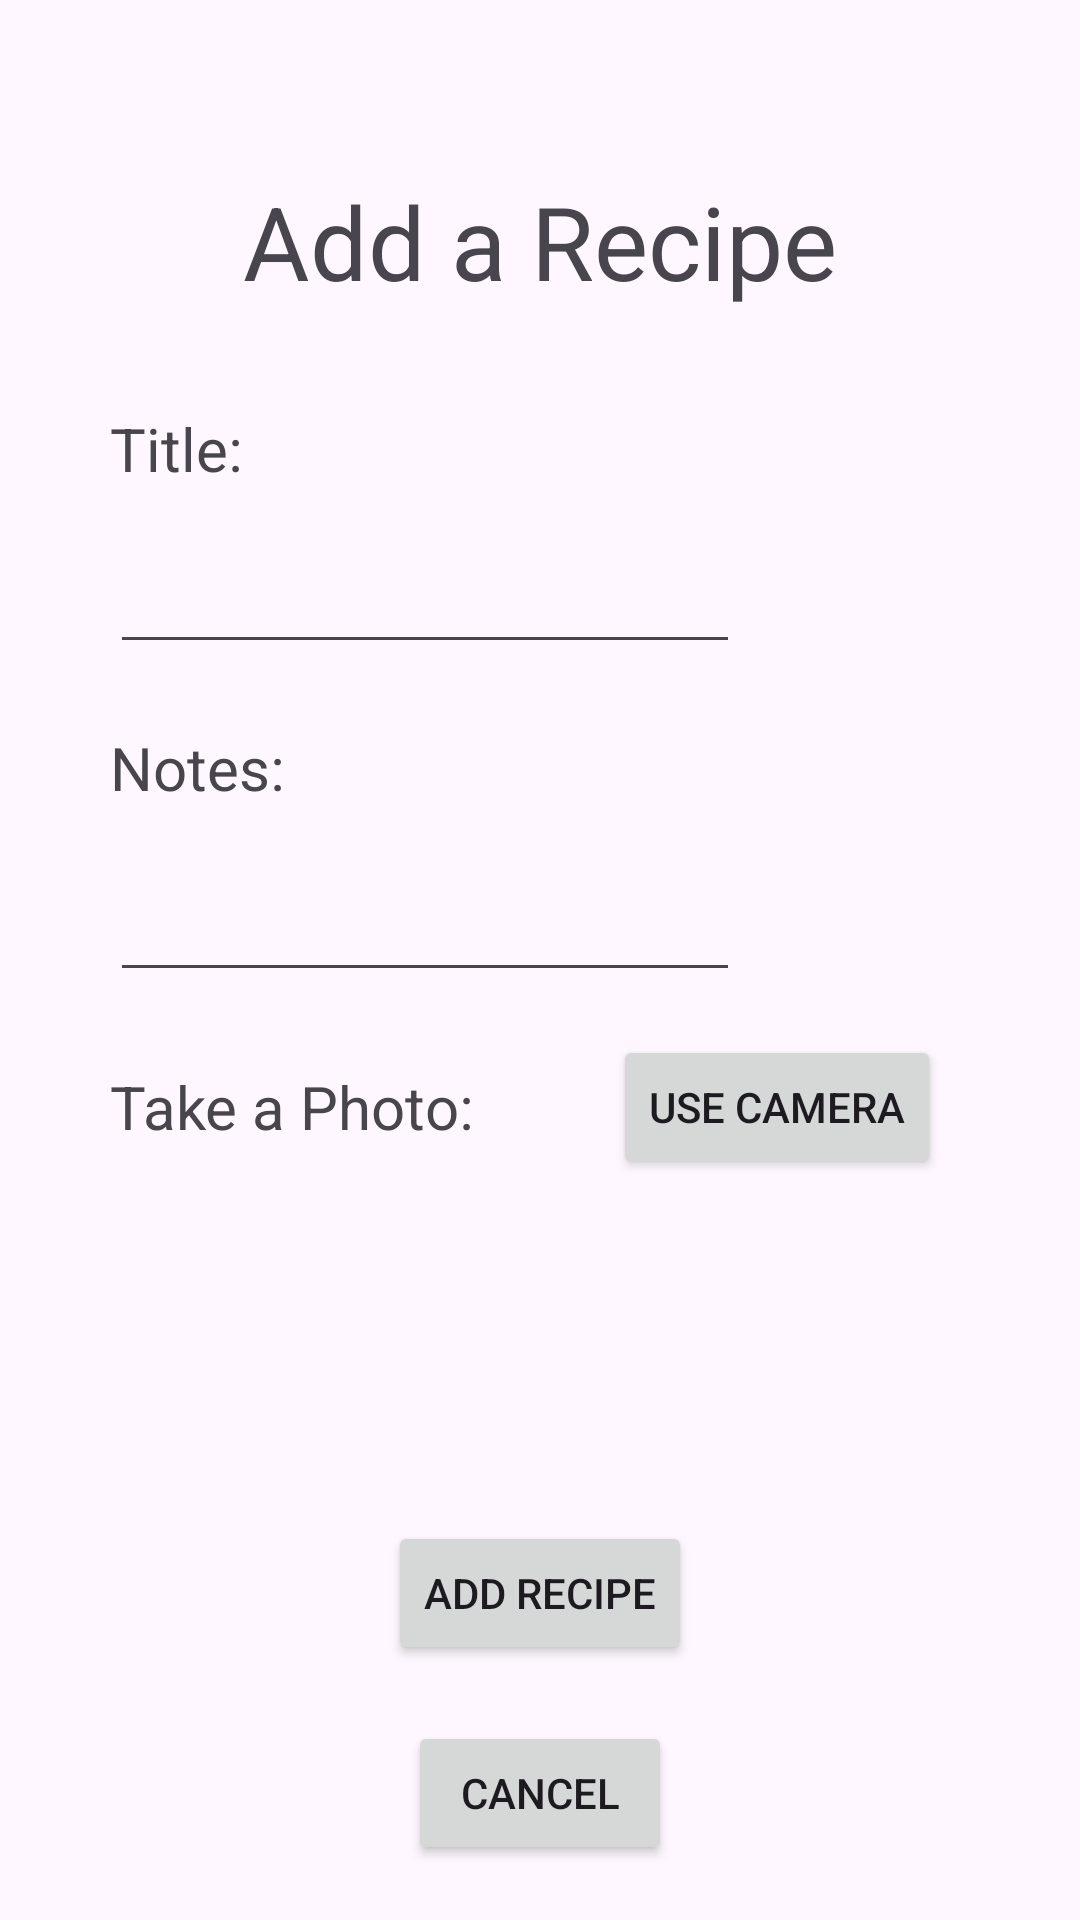

Produce the Android XML layout that renders to this screen, including the resource entries it uses.
<!-- AndroidManifest.xml: application theme Theme.DrewGlasserBrown -->
<!-- res/layout/activity_add_arecipe.xml -->
<?xml version="1.0" encoding="utf-8"?>
<androidx.constraintlayout.widget.ConstraintLayout xmlns:android="http://schemas.android.com/apk/res/android"
    xmlns:app="http://schemas.android.com/apk/res-auto"
    xmlns:tools="http://schemas.android.com/tools"
    android:id="@+id/main"
    android:layout_width="match_parent"
    android:layout_height="match_parent"
    tools:context=".AddARecipeActivity">

    <TextView
        android:id="@+id/textView3"
        android:layout_width="wrap_content"
        android:layout_height="wrap_content"
        android:text="Add a Recipe"
        android:textSize="34sp"
        app:layout_constraintBottom_toBottomOf="parent"
        app:layout_constraintEnd_toEndOf="parent"
        app:layout_constraintStart_toStartOf="parent"
        app:layout_constraintTop_toTopOf="parent"
        app:layout_constraintVertical_bias="0.097" />

    <TextView
        android:id="@+id/textView8"
        android:layout_width="wrap_content"
        android:layout_height="wrap_content"
        android:text="Title:"
        android:textSize="20sp"
        app:layout_constraintBottom_toBottomOf="parent"
        app:layout_constraintEnd_toStartOf="@+id/textView3"
        app:layout_constraintHorizontal_bias="1.0"
        app:layout_constraintStart_toStartOf="parent"
        app:layout_constraintTop_toBottomOf="@+id/textView3"
        app:layout_constraintVertical_bias="0.065" />

    <EditText
        android:id="@+id/etTitle"
        android:layout_width="wrap_content"
        android:layout_height="wrap_content"
        android:ems="10"
        android:inputType="text"
        app:layout_constraintBottom_toBottomOf="parent"
        app:layout_constraintStart_toStartOf="@+id/textView8"
        app:layout_constraintTop_toBottomOf="@+id/textView8"
        app:layout_constraintVertical_bias="0.039" />

    <TextView
        android:id="@+id/textView9"
        android:layout_width="wrap_content"
        android:layout_height="wrap_content"
        android:text="Notes:"
        android:textSize="20sp"
        app:layout_constraintBottom_toBottomOf="parent"
        app:layout_constraintStart_toStartOf="@+id/etTitle"
        app:layout_constraintTop_toBottomOf="@+id/etTitle"
        app:layout_constraintVertical_bias="0.054" />

    <EditText
        android:id="@+id/etNotes"
        android:layout_width="wrap_content"
        android:layout_height="wrap_content"
        android:layout_marginTop="20dp"
        android:ems="10"
        android:inputType="text"
        app:layout_constraintStart_toStartOf="@+id/textView9"
        app:layout_constraintTop_toBottomOf="@+id/textView9" />

    <TextView
        android:id="@+id/textView10"
        android:layout_width="wrap_content"
        android:layout_height="wrap_content"
        android:text="Take a Photo:"
        android:textSize="20sp"
        app:layout_constraintBottom_toBottomOf="parent"
        app:layout_constraintStart_toStartOf="@+id/etNotes"
        app:layout_constraintTop_toBottomOf="@+id/etNotes"
        app:layout_constraintVertical_bias="0.087" />

    <Button
        android:id="@+id/button"
        android:layout_width="wrap_content"
        android:layout_height="wrap_content"
        android:onClick="onUseCameraPressed"
        android:text="Use Camera"
        app:layout_constraintBottom_toBottomOf="@+id/textView10"
        app:layout_constraintEnd_toEndOf="parent"
        app:layout_constraintStart_toEndOf="@+id/textView10"
        app:layout_constraintTop_toTopOf="@+id/textView10" />

    <Button
        android:id="@+id/btnCreate"
        android:layout_width="wrap_content"
        android:layout_height="wrap_content"
        android:layout_marginTop="112dp"
        android:onClick="onAddRecipePressed"
        android:text="Add Recipe"
        app:layout_constraintBottom_toBottomOf="parent"
        app:layout_constraintEnd_toEndOf="parent"
        app:layout_constraintStart_toStartOf="parent"
        app:layout_constraintTop_toBottomOf="@+id/textView10"
        app:layout_constraintVertical_bias="0.129" />

    <Button
        android:id="@+id/btnCancel"
        android:layout_width="wrap_content"
        android:layout_height="wrap_content"
        android:onClick="onCancelPressed"
        android:text="Cancel"
        app:layout_constraintBottom_toBottomOf="parent"
        app:layout_constraintEnd_toEndOf="parent"
        app:layout_constraintStart_toStartOf="parent"
        app:layout_constraintTop_toBottomOf="@+id/btnCreate" />
</androidx.constraintlayout.widget.ConstraintLayout>
<!-- resources referenced by this layout -->
<resources>
  <style name="Theme.DrewGlasserBrown" parent="Base.Theme.DrewGlasserBrown" />
  <style name="Base.Theme.DrewGlasserBrown" parent="Theme.Material3.DayNight.NoActionBar">
          
          
      </style>
</resources>
